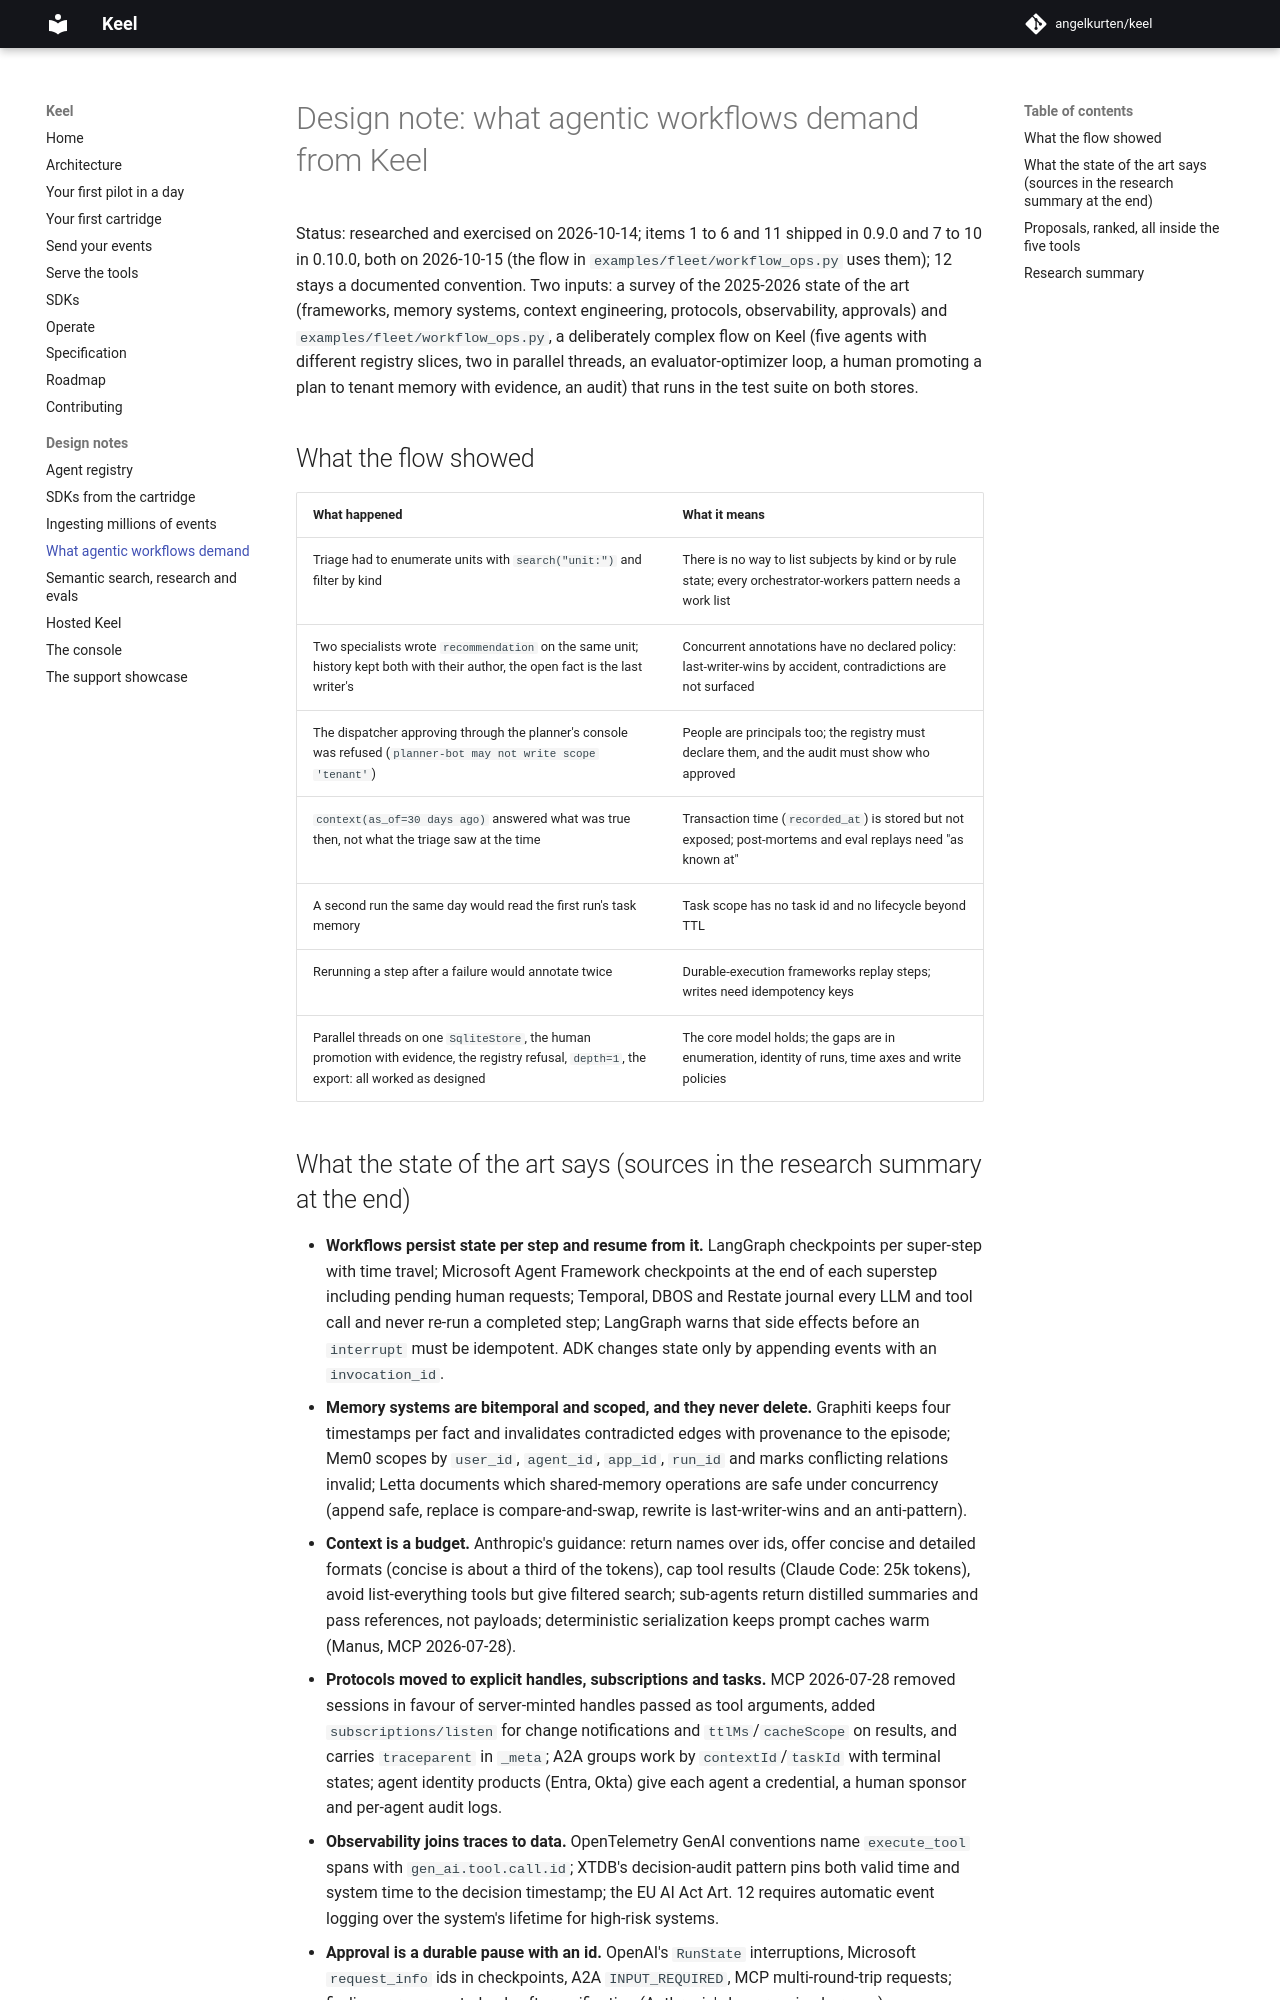

repository: angelkurten/keel · page: docs/design/agentic-workflows/index.html · generator: mkdocs

# Design note: what agentic workflows demand from Keel

Status: researched and exercised on 2026-10-14; items 1 to 6 and 11 shipped in 0.9.0 and 7 to 10 in 0.10.0, both on 2026-10-15 (the flow in `examples/fleet/workflow_ops.py` uses them); 12 stays a documented convention. Two inputs: a survey of the 2025-2026 state of the art (frameworks, memory systems, context engineering, protocols, observability, approvals) and `examples/fleet/workflow_ops.py`, a deliberately complex flow on Keel (five agents with different registry slices, two in parallel threads, an evaluator-optimizer loop, a human promoting a plan to tenant memory with evidence, an audit) that runs in the test suite on both stores.

## What the flow showed

| What happened | What it means |
| --- | --- |
| Triage had to enumerate units with `search("unit:")` and filter by kind | There is no way to list subjects by kind or by rule state; every orchestrator-workers pattern needs a work list |
| Two specialists wrote `recommendation` on the same unit; history kept both with their author, the open fact is the last writer's | Concurrent annotations have no declared policy: last-writer-wins by accident, contradictions are not surfaced |
| The dispatcher approving through the planner's console was refused (`planner-bot may not write scope 'tenant'`) | People are principals too; the registry must declare them, and the audit must show who approved |
| `context(as_of=30 days ago)` answered what was true then, not what the triage saw at the time | Transaction time (`recorded_at`) is stored but not exposed; post-mortems and eval replays need "as known at" |
| A second run the same day would read the first run's task memory | Task scope has no task id and no lifecycle beyond TTL |
| Rerunning a step after a failure would annotate twice | Durable-execution frameworks replay steps; writes need idempotency keys |
| Parallel threads on one `SqliteStore`, the human promotion with evidence, the registry refusal, `depth=1`, the export: all worked as designed | The core model holds; the gaps are in enumeration, identity of runs, time axes and write policies |
